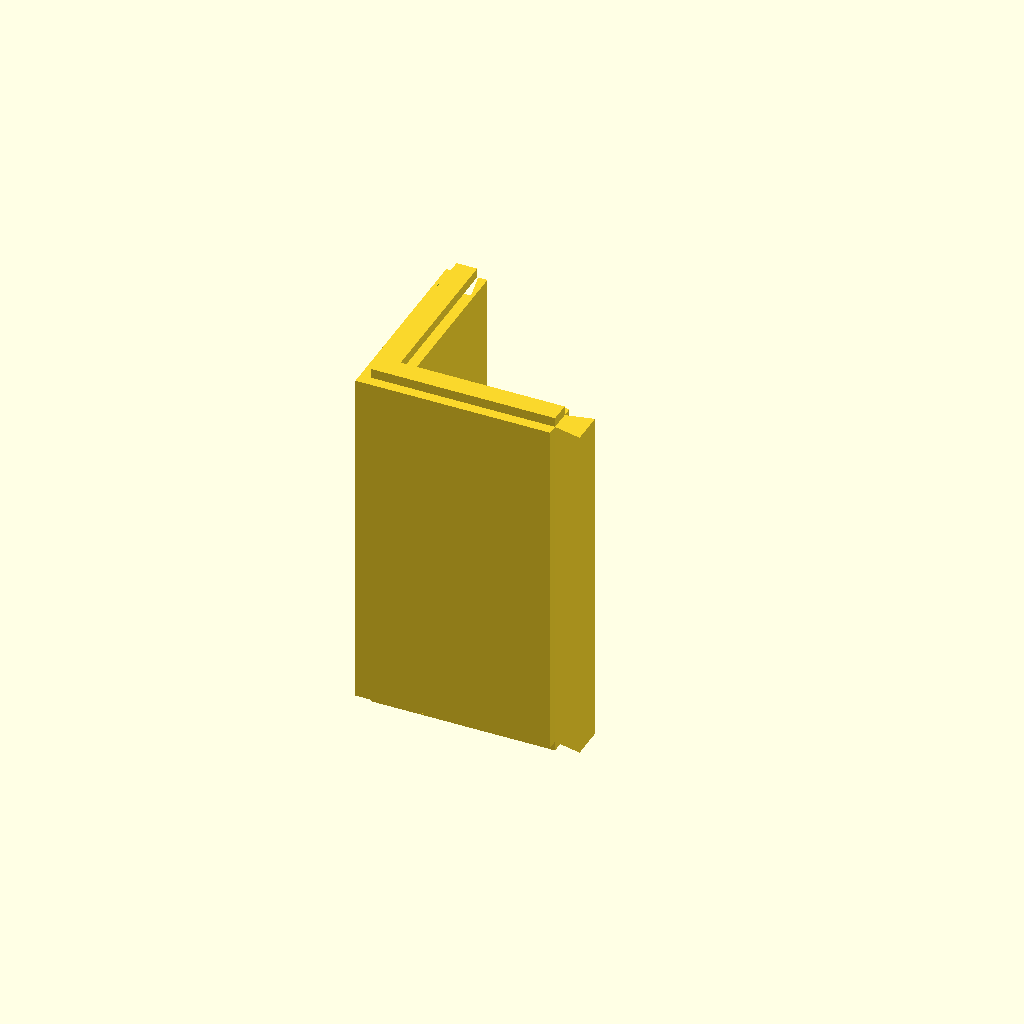
Cell 1: rendered with the file's own defaults.
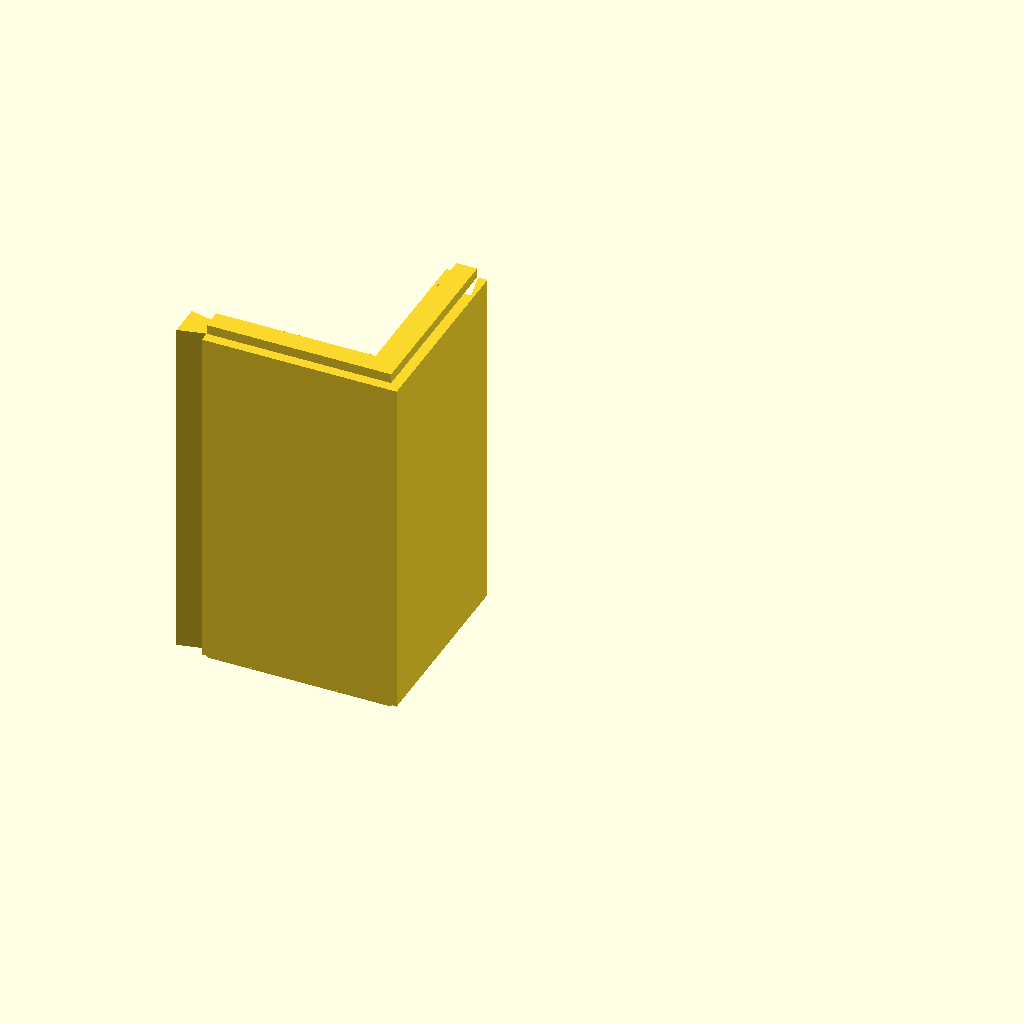
Cell 2 — CORNER_MIRRORED set to true, the other parameters unchanged.
All cells are drawn from one camera (rotation 55°, 0°, 25°, orthographic, colour scheme Cornfield), so only the parameter changes between them.
The OpenSCAD source (src/pieces/wall_corner.scad):
// wall_corner.scad — 90-degree corner wall.
// CORNER_MIRRORED selects handedness (tab chains are chiral).
include <../lib/grid.scad>
include <../lib/connectors.scad>
include <../lib/pieces.scad>

CORNER_MIRRORED = false;

wall_corner(CORNER_MIRRORED);
Customizer parameters (derived from the source; name, type, default, range or options):
CORNER_MIRRORED: bool, default false
